Photos from the image-classification dataset "DATA SET" in the GitHub repository Vishalini-27/parallelANN. Its 6 classes are: healthy, anthracnose, phytophthora blight, brown spot, black spot, others.

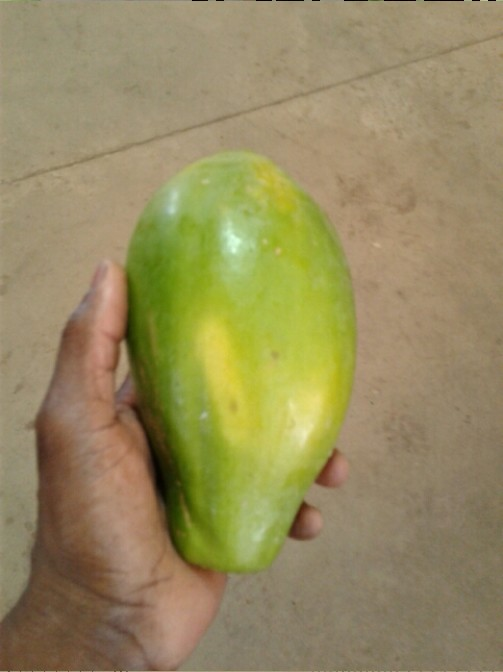
Label: healthy

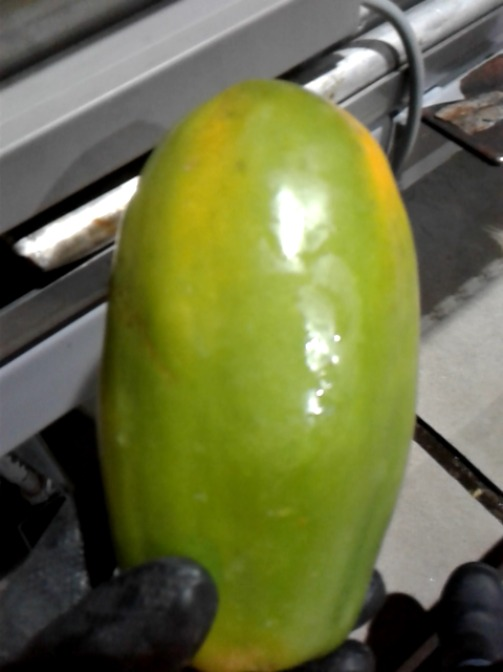
Label: others

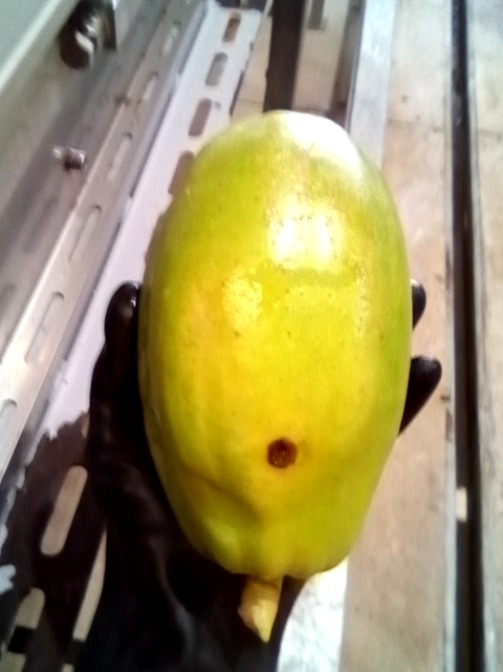
Label: anthracnose

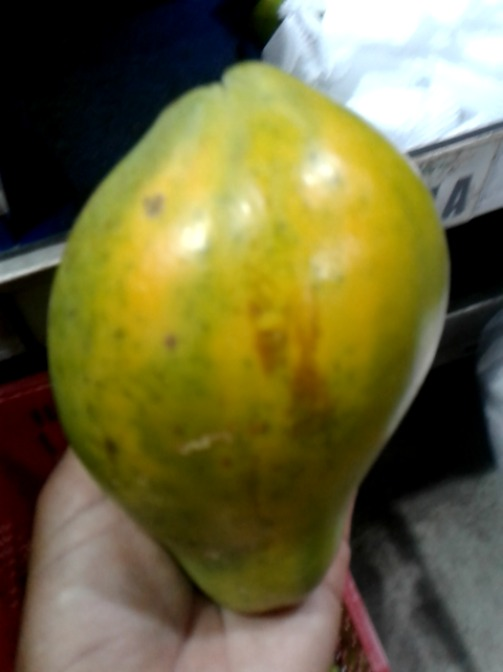
Label: brown spot

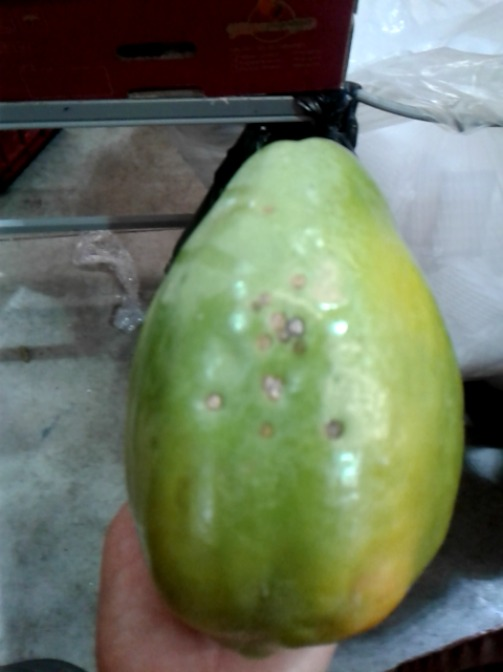
Label: black spot

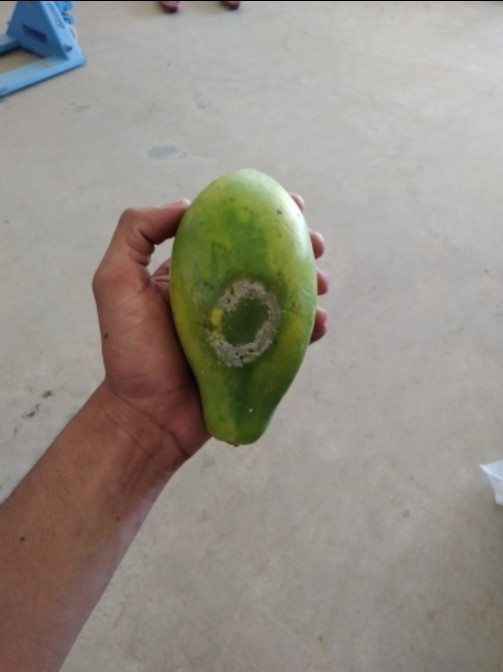
Label: phytophthora blight
